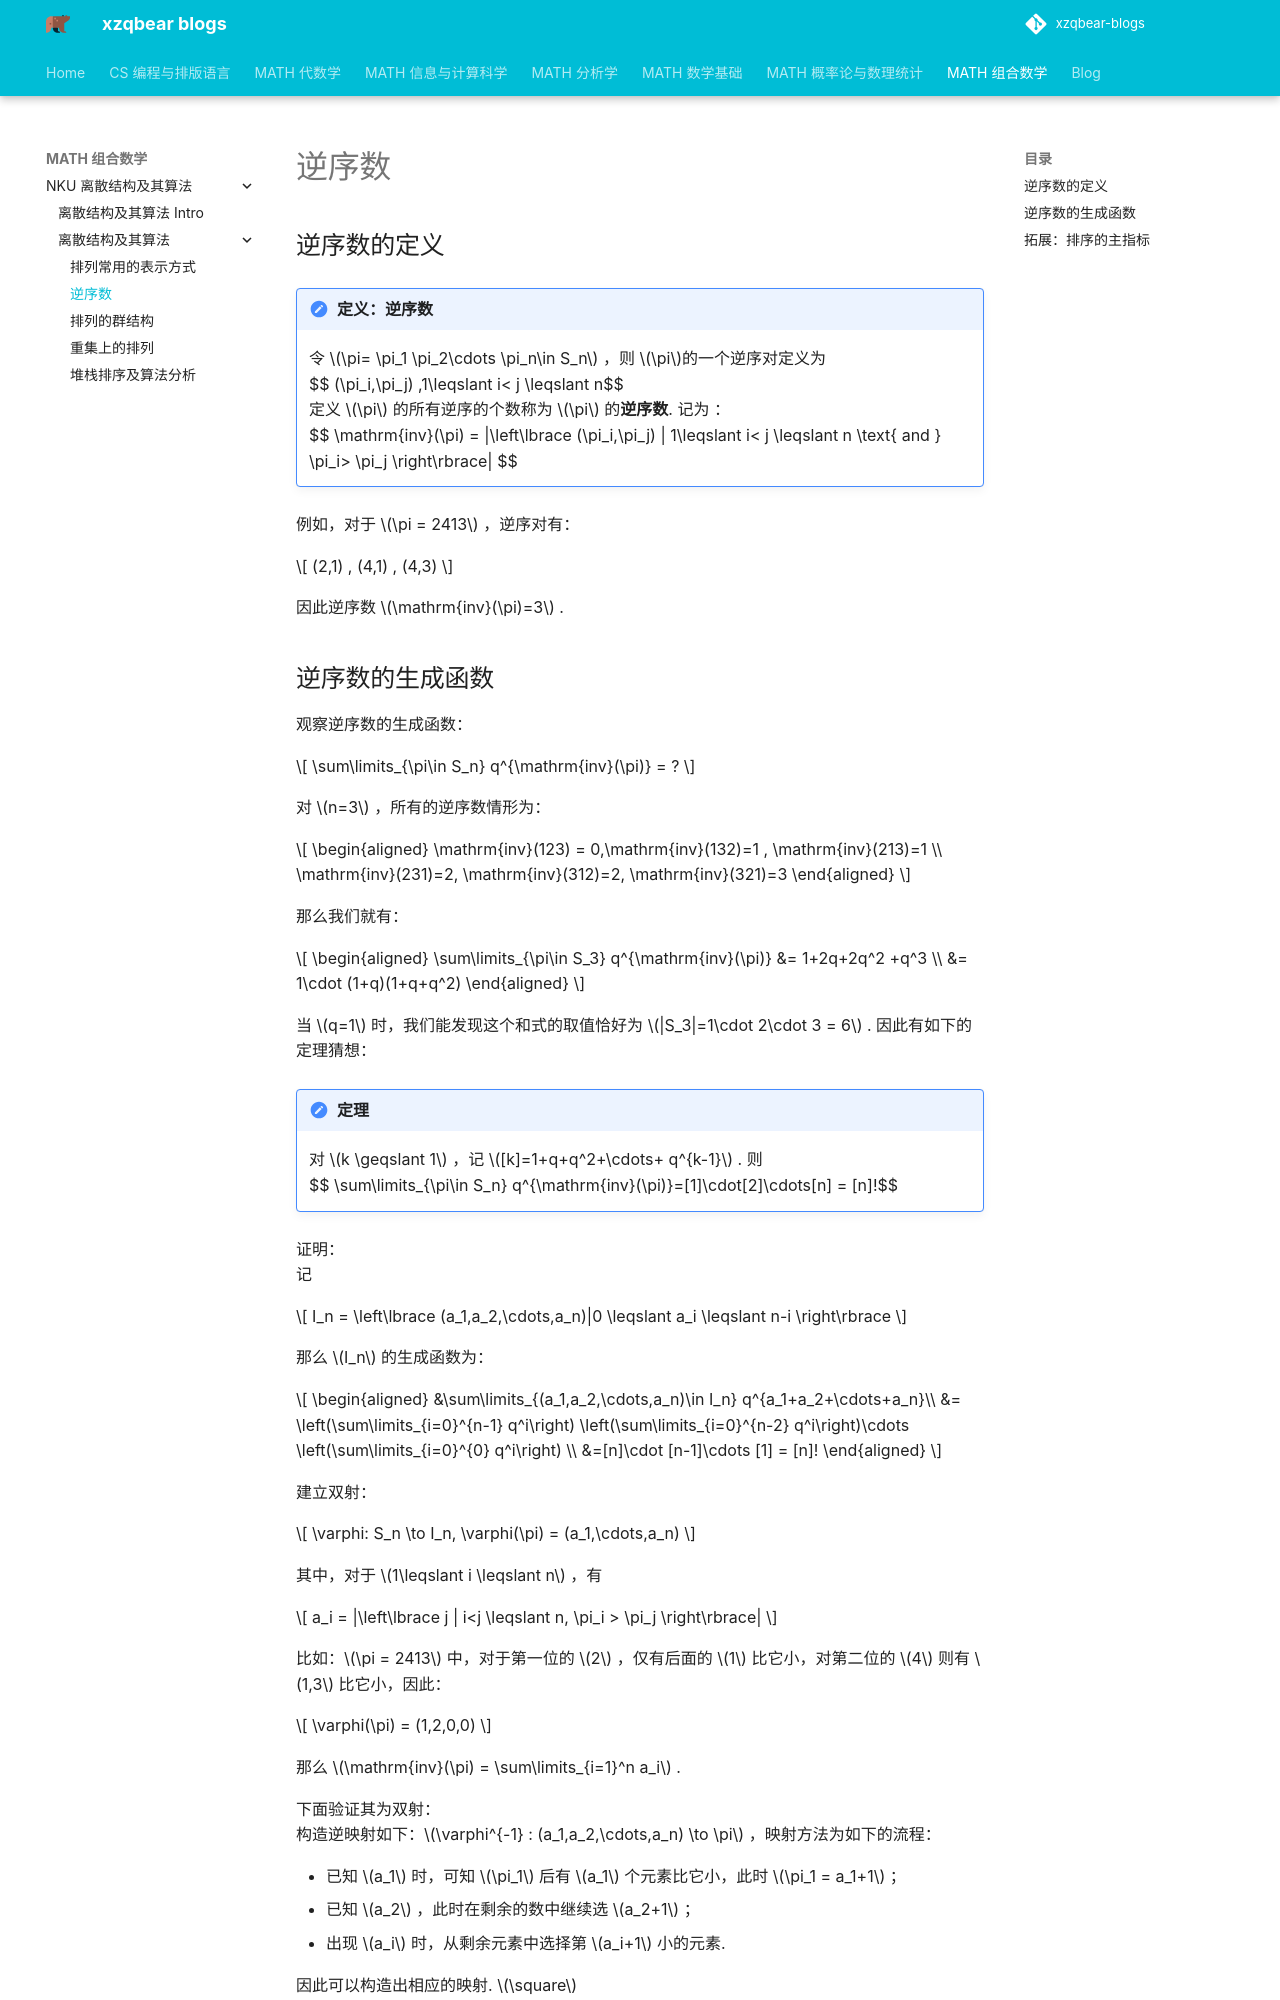

repository: xiong-ZH-zq/xzqbear-blogs · page: MATH-组合数学/NKU 离散结构及其算法/离散结构及其算法/1.2 逆序数/index.html · generator: mkdocs

---
comments: true
---
# 逆序数
## 逆序数的定义
>[!note] 定义：逆序数
> 令 $\pi= \pi_1 \pi_2\cdots \pi_n\in S_n$ ，则 $\pi$的一个逆序对定义为
>  $$ (\pi_i,\pi_j) ,1\leqslant i< j \leqslant n$$
>  定义 $\pi$ 的所有逆序的个数称为 $\pi$ 的**逆序数**. 记为 ：
>   $$ \mathrm{inv}(\pi) = |\left\lbrace (\pi_i,\pi_j)  | 1\leqslant i< j \leqslant n \text{ and } \pi_i> \pi_j \right\rbrace| $$

例如，对于 $\pi  = 2413$ ，逆序对有：

$$
(2,1) , (4,1) , (4,3)
$$

因此逆序数 $\mathrm{inv}(\pi)=3$ .
